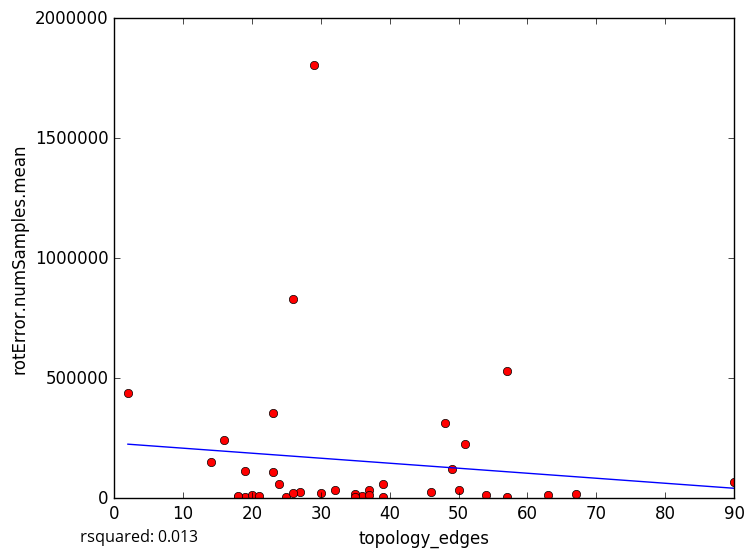

Values plotted in this chart, from the file beside it:
topology_edges, rotError.numSamples.mean
36, 8627
35, 15696
19, 6140
25, 4242
35, 6332
39, 6329
57, 5863
18, 6087
23, 357218
26, 830942
37, 36389
37, 15490
54, 13796
20, 12714
18, 7331
21, 7724
27, 25950
26, 22338
46, 24431
39, 59670
63, 13574
30, 22022
50, 32608
2, 437301
14, 151082
19, 114101
32, 35667
49, 122500
67, 19130
23, 110106
29, 1804313
51, 225133
57, 531998
16, 242087
48, 311884
90, 65744
24, 57460
5-Fold RMSE:, 256562, 610934, 149201, 152258, 152258
Average 5-Fold RMSE:, 280538
5-Fold rsquared:, -1.289, -0.6108, 0.02013, 0.08017, 0.08017
Average 5-Fold rsquared:, -0.3825
